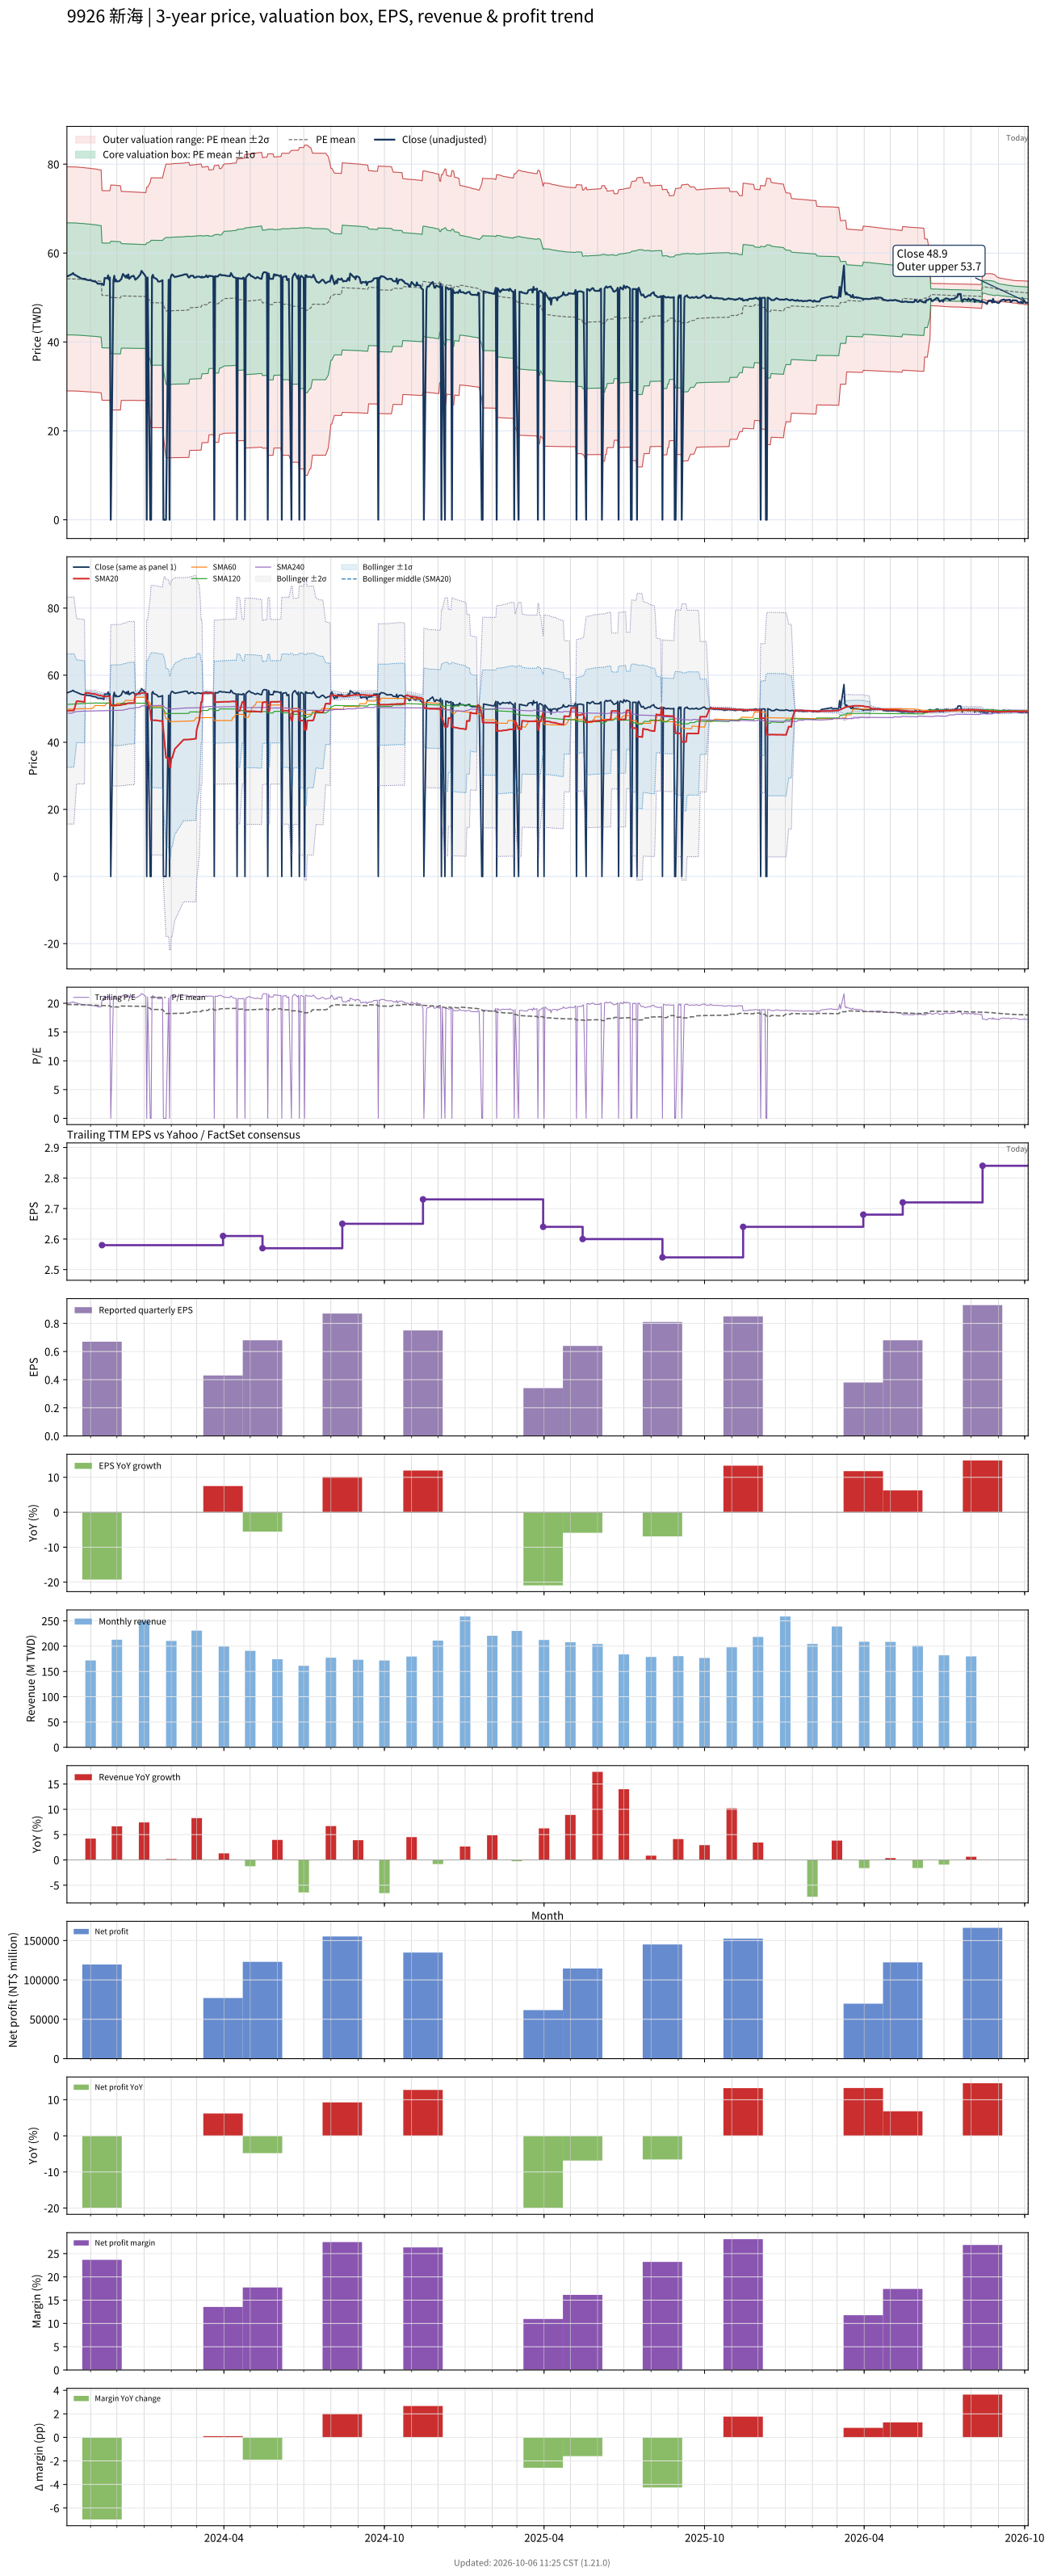

Data behind this chart, as committed beside it:
# chart-version: skill-stock-dynamic-val…
date, close, available_date, period_end, eps, ttm_eps, pe, pe_mean, pe_std, price_m2, price_m1, price_mean, price_p1, price_p2, forward_eps, forward_pe, forward_pe_mean, forward_pe_std, forward_price_m2, forward_price_m1, forward_price_mean, forward_price_p1, forward_price_p2, sma20
2023-10-05, 54.8, 2023-08-14, 2023-06-30, 0.79, 2.74, 20, 19.79, 4.601, 29, 41.61, 54.21, 66.82, 79.43, , , , , , , , , , 49.45
2023-10-06, 54.8, 2023-08-14, 2023-06-30, 0.79, 2.74, 20, 19.78, 4.6, 28.99, 41.59, 54.2, 66.8, 79.41, , , , , , , , , , 49.44
2023-10-11, 55.3, 2023-08-14, 2023-06-30, 0.79, 2.74, 20.18, 19.78, 4.6, 28.98, 41.59, 54.19, 66.79, 79.39, , , , , , , , , , 49.45
2023-10-12, 55.5, 2023-08-14, 2023-06-30, 0.79, 2.74, 20.26, 19.77, 4.599, 28.98, 41.58, 54.18, 66.78, 79.38, , , , , , , , , , 49.49
2023-10-13, 55.2, 2023-08-14, 2023-06-30, 0.79, 2.74, 20.15, 19.77, 4.599, 28.97, 41.57, 54.17, 66.77, 79.37, , , , , , , , , , 49.49
2023-10-16, 54.9, 2023-08-14, 2023-06-30, 0.79, 2.74, 20.04, 19.77, 4.598, 28.96, 41.56, 54.16, 66.76, 79.36, , , , , , , , , , 52.24
2023-10-17, 54.8, 2023-08-14, 2023-06-30, 0.79, 2.74, 20, 19.76, 4.597, 28.95, 41.55, 54.14, 66.74, 79.34, , , , , , , , , , 52.24
2023-10-18, 54.6, 2023-08-14, 2023-06-30, 0.79, 2.74, 19.93, 19.75, 4.597, 28.94, 41.53, 54.13, 66.72, 79.32, , , , , , , , , , 52.22
2023-10-19, 54.6, 2023-08-14, 2023-06-30, 0.79, 2.74, 19.93, 19.75, 4.596, 28.92, 41.52, 54.11, 66.7, 79.3, , , , , , , , , , 52.2
2023-10-20, 54.4, 2023-08-14, 2023-06-30, 0.79, 2.74, 19.85, 19.74, 4.595, 28.91, 41.5, 54.09, 66.68, 79.27, , , , , , , , , , 52.17
2023-10-23, 54.2, 2023-08-14, 2023-06-30, 0.79, 2.74, 19.78, 19.74, 4.595, 28.9, 41.48, 54.07, 66.66, 79.25, , , , , , , , , , 52.12
2023-10-24, 54.2, 2023-08-14, 2023-06-30, 0.79, 2.74, 19.78, 19.73, 4.594, 28.88, 41.47, 54.05, 66.64, 79.23, , , , , , , , , , 52.09
2023-10-25, 54.2, 2023-08-14, 2023-06-30, 0.79, 2.74, 19.78, 19.72, 4.593, 28.86, 41.45, 54.03, 66.62, 79.2, , , , , , , , , , 52.05
2023-10-26, 54.2, 2023-08-14, 2023-06-30, 0.79, 2.74, 19.78, 19.71, 4.592, 28.84, 41.43, 54.01, 66.59, 79.17, , , , , , , , , , 54.76
2023-10-27, 54, 2023-08-14, 2023-06-30, 0.79, 2.74, 19.71, 19.7, 4.591, 28.83, 41.4, 53.98, 66.56, 79.14, , , , , , , , , , 54.72
2023-10-30, 53.9, 2023-08-14, 2023-06-30, 0.79, 2.74, 19.67, 19.69, 4.59, 28.81, 41.38, 53.96, 66.53, 79.11, , , , , , , , , , 54.67
2023-10-31, 53.9, 2023-08-14, 2023-06-30, 0.79, 2.74, 19.67, 19.68, 4.588, 28.79, 41.36, 53.93, 66.5, 79.07, , , , , , , , , , 54.62
2023-11-01, 54, 2023-08-14, 2023-06-30, 0.79, 2.74, 19.71, 19.67, 4.587, 28.77, 41.34, 53.91, 66.47, 79.04, , , , , , , , , , 54.56
2023-11-02, 53.8, 2023-08-14, 2023-06-30, 0.79, 2.74, 19.64, 19.66, 4.586, 28.75, 41.31, 53.88, 66.44, 79.01, , , , , , , , , , 54.51
2023-11-03, 53.7, 2023-08-14, 2023-06-30, 0.79, 2.74, 19.6, 19.65, 4.585, 28.73, 41.29, 53.85, 66.41, 78.98, , , , , , , , , , 54.45
2023-11-06, 53.6, 2023-08-14, 2023-06-30, 0.79, 2.74, 19.56, 19.64, 4.584, 28.7, 41.26, 53.82, 66.38, 78.94, , , , , , , , , , 54.39
2023-11-07, 53.5, 2023-08-14, 2023-06-30, 0.79, 2.74, 19.53, 19.63, 4.583, 28.68, 41.24, 53.8, 66.35, 78.91, , , , , , , , , , 54.33
2023-11-08, 53.4, 2023-08-14, 2023-06-30, 0.79, 2.74, 19.49, 19.62, 4.581, 28.66, 41.21, 53.77, 66.32, 78.87, , , , , , , , , , 54.23
2023-11-09, 53.1, 2023-08-14, 2023-06-30, 0.79, 2.74, 19.38, 19.61, 4.58, 28.63, 41.18, 53.73, 66.28, 78.82, , , , , , , , , , 54.11
2023-11-10, 53.1, 2023-08-14, 2023-06-30, 0.79, 2.74, 19.38, 19.59, 4.576, 28.6, 41.14, 53.68, 66.22, 78.76, , , , , , , , , , 54.01
2023-11-13, 53.1, 2023-08-14, 2023-06-30, 0.79, 2.74, 19.38, 19.57, 4.573, 28.57, 41.1, 53.64, 66.17, 78.7, , , , , , , , , , 53.91
2023-11-14, 53.1, 2023-11-14, 2023-09-30, 0.67, 2.58, 20.58, 19.57, 4.571, 26.9, 38.69, 50.48, 62.28, 74.07, , , , , , , , , , 53.83
2023-11-15, 52.9, 2023-11-14, 2023-09-30, 0.67, 2.58, 20.5, 19.56, 4.569, 26.89, 38.68, 50.47, 62.25, 74.04, , , , , , , , , , 53.74
2023-11-16, 52.8, 2023-11-14, 2023-09-30, 0.67, 2.58, 20.47, 19.56, 4.568, 26.88, 38.67, 50.45, 62.24, 74.02, , , , , , , , , , 53.66
2023-11-17, 54.4, 2023-11-14, 2023-09-30, 0.67, 2.58, 21.09, 19.56, 4.568, 26.89, 38.67, 50.46, 62.24, 74.03, , , , , , , , , , 53.66
2023-11-20, 54.3, 2023-11-14, 2023-09-30, 0.67, 2.58, 21.05, 19.56, 4.568, 26.89, 38.67, 50.46, 62.24, 74.03, , , , , , , , , , 53.66
2023-11-21, 55, 2023-11-14, 2023-09-30, 0.67, 2.58, 21.32, 19.56, 4.569, 26.89, 38.68, 50.46, 62.25, 74.04, , , , , , , , , , 53.7
2023-11-22, 54, 2023-11-14, 2023-09-30, 0.67, 2.58, 20.93, 19.56, 4.569, 26.89, 38.68, 50.46, 62.25, 74.04, , , , , , , , , , 53.69
2023-11-23, 54.5, 2023-11-14, 2023-09-30, 0.67, 2.58, 21.12, 19.56, 4.569, 26.89, 38.67, 50.46, 62.25, 74.03, , , , , , , , , , 53.7
2023-11-24, 0.000000, 2023-11-14, 2023-09-30, 0.67, 2.58, 0.000000, 19.38, 4.903, 24.71, 37.36, 50.01, 62.66, 75.31, , , , , , , , , , 51.01
2023-11-27, 53.8, 2023-11-14, 2023-09-30, 0.67, 2.58, 20.85, 19.38, 4.901, 24.71, 37.35, 50, 62.64, 75.29, , , , , , , , , , 51
2023-11-28, 54.9, 2023-11-14, 2023-09-30, 0.67, 2.58, 21.28, 19.38, 4.901, 24.71, 37.35, 49.99, 62.64, 75.28, , , , , , , , , , 51.05
2023-11-29, 53.6, 2023-11-14, 2023-09-30, 0.67, 2.58, 20.78, 19.37, 4.899, 24.7, 37.34, 49.98, 62.62, 75.26, , , , , , , , , , 51.03
2023-11-30, 54, 2023-11-14, 2023-09-30, 0.67, 2.58, 20.93, 19.37, 4.897, 24.7, 37.33, 49.97, 62.6, 75.24, , , , , , , , , , 51.04
2023-12-01, 53.6, 2023-11-14, 2023-09-30, 0.67, 2.58, 20.78, 19.36, 4.895, 24.69, 37.32, 49.95, 62.58, 75.21, , , , , , , , , , 51.03
2023-12-04, 53.7, 2023-11-14, 2023-09-30, 0.67, 2.58, 20.81, 19.35, 4.892, 24.69, 37.31, 49.93, 62.55, 75.18, , , , , , , , , , 51.04
2023-12-05, 54, 2023-11-14, 2023-09-30, 0.67, 2.58, 20.93, 19.35, 4.89, 24.69, 37.3, 49.92, 62.53, 75.15, , , , , , , , , , 51.06
2023-12-06, 54.1, 2023-11-14, 2023-09-30, 0.67, 2.58, 20.97, 19.52, 4.556, 26.86, 38.62, 50.37, 62.12, 73.88, , , , , , , , , , 51.1
2023-12-07, 54.8, 2023-11-14, 2023-09-30, 0.67, 2.58, 21.24, 19.52, 4.555, 26.86, 38.61, 50.36, 62.11, 73.87, , , , , , , , , , 51.19
2023-12-08, 55.3, 2023-11-14, 2023-09-30, 0.67, 2.58, 21.43, 19.52, 4.555, 26.86, 38.61, 50.37, 62.12, 73.87, , , , , , , , , , 51.3
2023-12-11, 54.5, 2023-11-14, 2023-09-30, 0.67, 2.58, 21.12, 19.52, 4.553, 26.86, 38.61, 50.35, 62.1, 73.85, , , , , , , , , , 51.37
2023-12-12, 55, 2023-11-14, 2023-09-30, 0.67, 2.58, 21.32, 19.51, 4.551, 26.86, 38.6, 50.34, 62.09, 73.83, , , , , , , , , , 51.46
2023-12-13, 54.4, 2023-11-14, 2023-09-30, 0.67, 2.58, 21.09, 19.51, 4.549, 26.86, 38.59, 50.33, 62.07, 73.8, , , , , , , , , , 51.53
2023-12-14, 55.2, 2023-11-14, 2023-09-30, 0.67, 2.58, 21.4, 19.5, 4.547, 26.86, 38.59, 50.32, 62.05, 73.78, , , , , , , , , , 51.66
2023-12-15, 54.2, 2023-11-14, 2023-09-30, 0.67, 2.58, 21.01, 19.5, 4.546, 26.85, 38.58, 50.31, 62.04, 73.77, , , , , , , , , , 51.65
2023-12-18, 54.8, 2023-11-14, 2023-09-30, 0.67, 2.58, 21.24, 19.5, 4.544, 26.85, 38.58, 50.3, 62.03, 73.75, , , , , , , , , , 51.67
2023-12-19, 54.8, 2023-11-14, 2023-09-30, 0.67, 2.58, 21.24, 19.49, 4.543, 26.85, 38.57, 50.29, 62.02, 73.74, , , , , , , , , , 51.66
2023-12-20, 54.9, 2023-11-14, 2023-09-30, 0.67, 2.58, 21.28, 19.49, 4.543, 26.85, 38.57, 50.29, 62.01, 73.73, , , , , , , , , , 51.7
2023-12-21, 54.5, 2023-11-14, 2023-09-30, 0.67, 2.58, 21.12, 19.49, 4.542, 26.85, 38.57, 50.29, 62, 73.72, , , , , , , , , , 51.7
2023-12-22, 54, 2023-11-14, 2023-09-30, 0.67, 2.58, 20.93, 19.48, 4.539, 26.85, 38.56, 50.27, 61.98, 73.69, , , , , , , , , , 54.41
2023-12-25, 54.5, 2023-11-14, 2023-09-30, 0.67, 2.58, 21.12, 19.48, 4.538, 26.85, 38.55, 50.26, 61.97, 73.68, , , , , , , , , , 54.44
2023-12-26, 54.8, 2023-11-14, 2023-09-30, 0.67, 2.58, 21.24, 19.48, 4.537, 26.84, 38.55, 50.25, 61.96, 73.66, , , , , , , , , , 54.44
2023-12-27, 55, 2023-11-14, 2023-09-30, 0.67, 2.58, 21.32, 19.48, 4.535, 26.84, 38.54, 50.25, 61.95, 73.65, , , , , , , , , , 54.51
2023-12-28, 55.3, 2023-11-14, 2023-09-30, 0.67, 2.58, 21.43, 19.47, 4.534, 26.84, 38.54, 50.24, 61.93, 73.63, , , , , , , , , , 54.57
... 668 more rows
